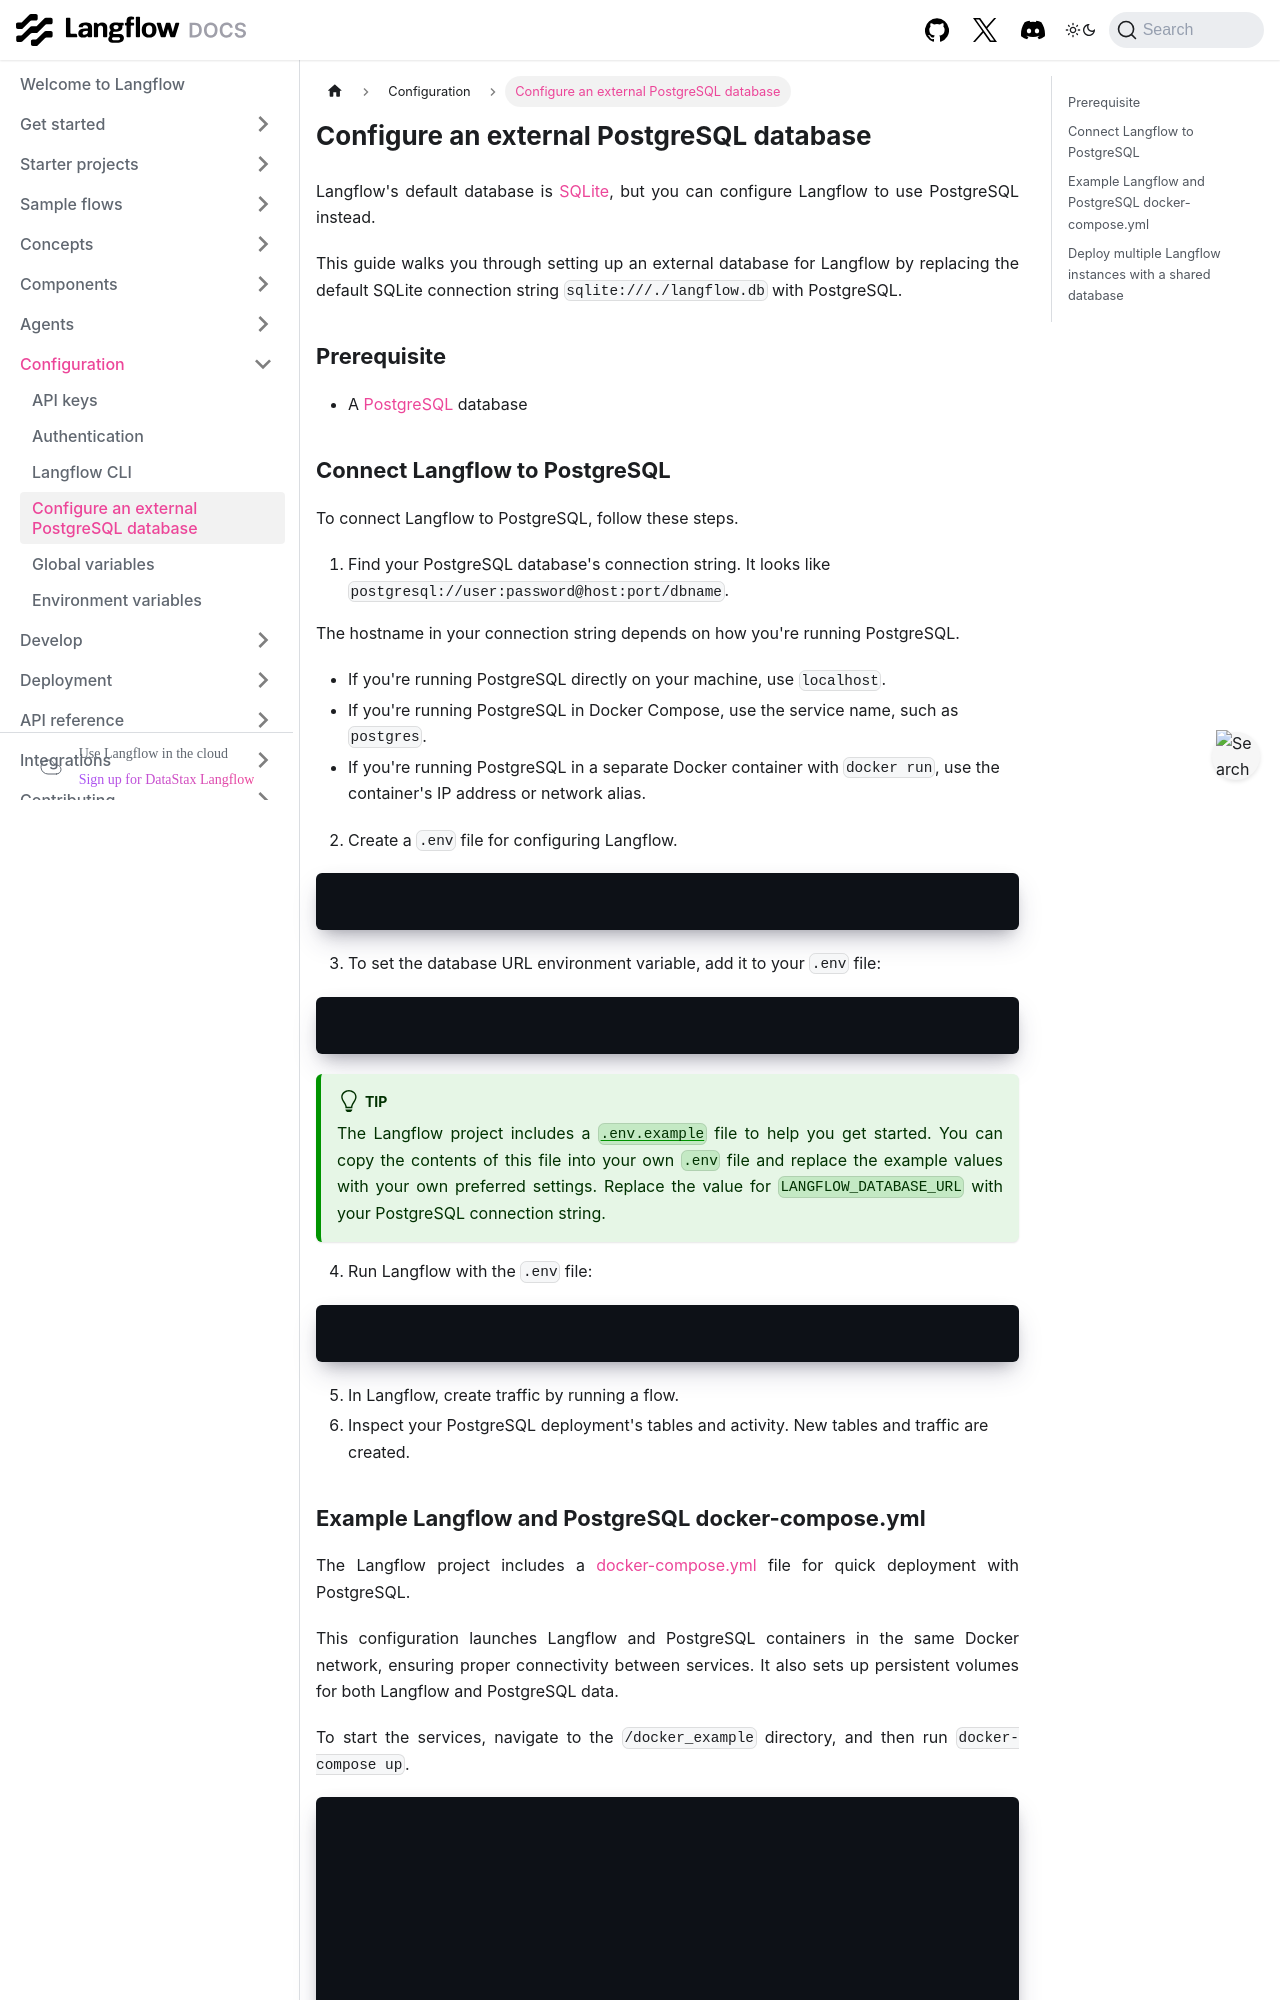

repository: vasceannie/langflow · page: configuration-custom-database.html · generator: docusaurus

---
title: Configure an external PostgreSQL database
slug: /configuration-custom-database
---
Langflow's default database is [SQLite](https://www.sqlite.org/docs.html), but you can configure Langflow to use PostgreSQL instead.

This guide walks you through setting up an external database for Langflow by replacing the default SQLite connection string `sqlite:///./langflow.db` with PostgreSQL.

## Prerequisite

* A [PostgreSQL](https://www.pgadmin.org/download/) database

## Connect Langflow to PostgreSQL

To connect Langflow to PostgreSQL, follow these steps.

1. Find your PostgreSQL database's connection string.
It looks like `postgresql://user:password@host:port/dbname`.

The hostname in your connection string depends on how you're running PostgreSQL.
- If you're running PostgreSQL directly on your machine, use `localhost`.
- If you're running PostgreSQL in Docker Compose, use the service name, such as `postgres`.
- If you're running PostgreSQL in a separate Docker container with `docker run`, use the container's IP address or network alias.

2. Create a `.env` file for configuring Langflow.
```
touch .env
```

3. To set the database URL environment variable, add it to your `.env` file:
```text
LANGFLOW_DATABASE_URL="postgresql://user:password@localhost:5432/dbname"
```

:::tip
The Langflow project includes a [`.env.example`](https://github.com/langflow-ai/langflow/blob/main/.env.example) file to help you get started.
You can copy the contents of this file into your own `.env` file and replace the example values with your own preferred settings.
Replace the value for `LANGFLOW_DATABASE_URL` with your PostgreSQL connection string.
:::

4. Run Langflow with the `.env` file:
```bash
uv run langflow run --env-file .env
```

5. In Langflow, create traffic by running a flow.
6. Inspect your PostgreSQL deployment's tables and activity.
New tables and traffic are created.
